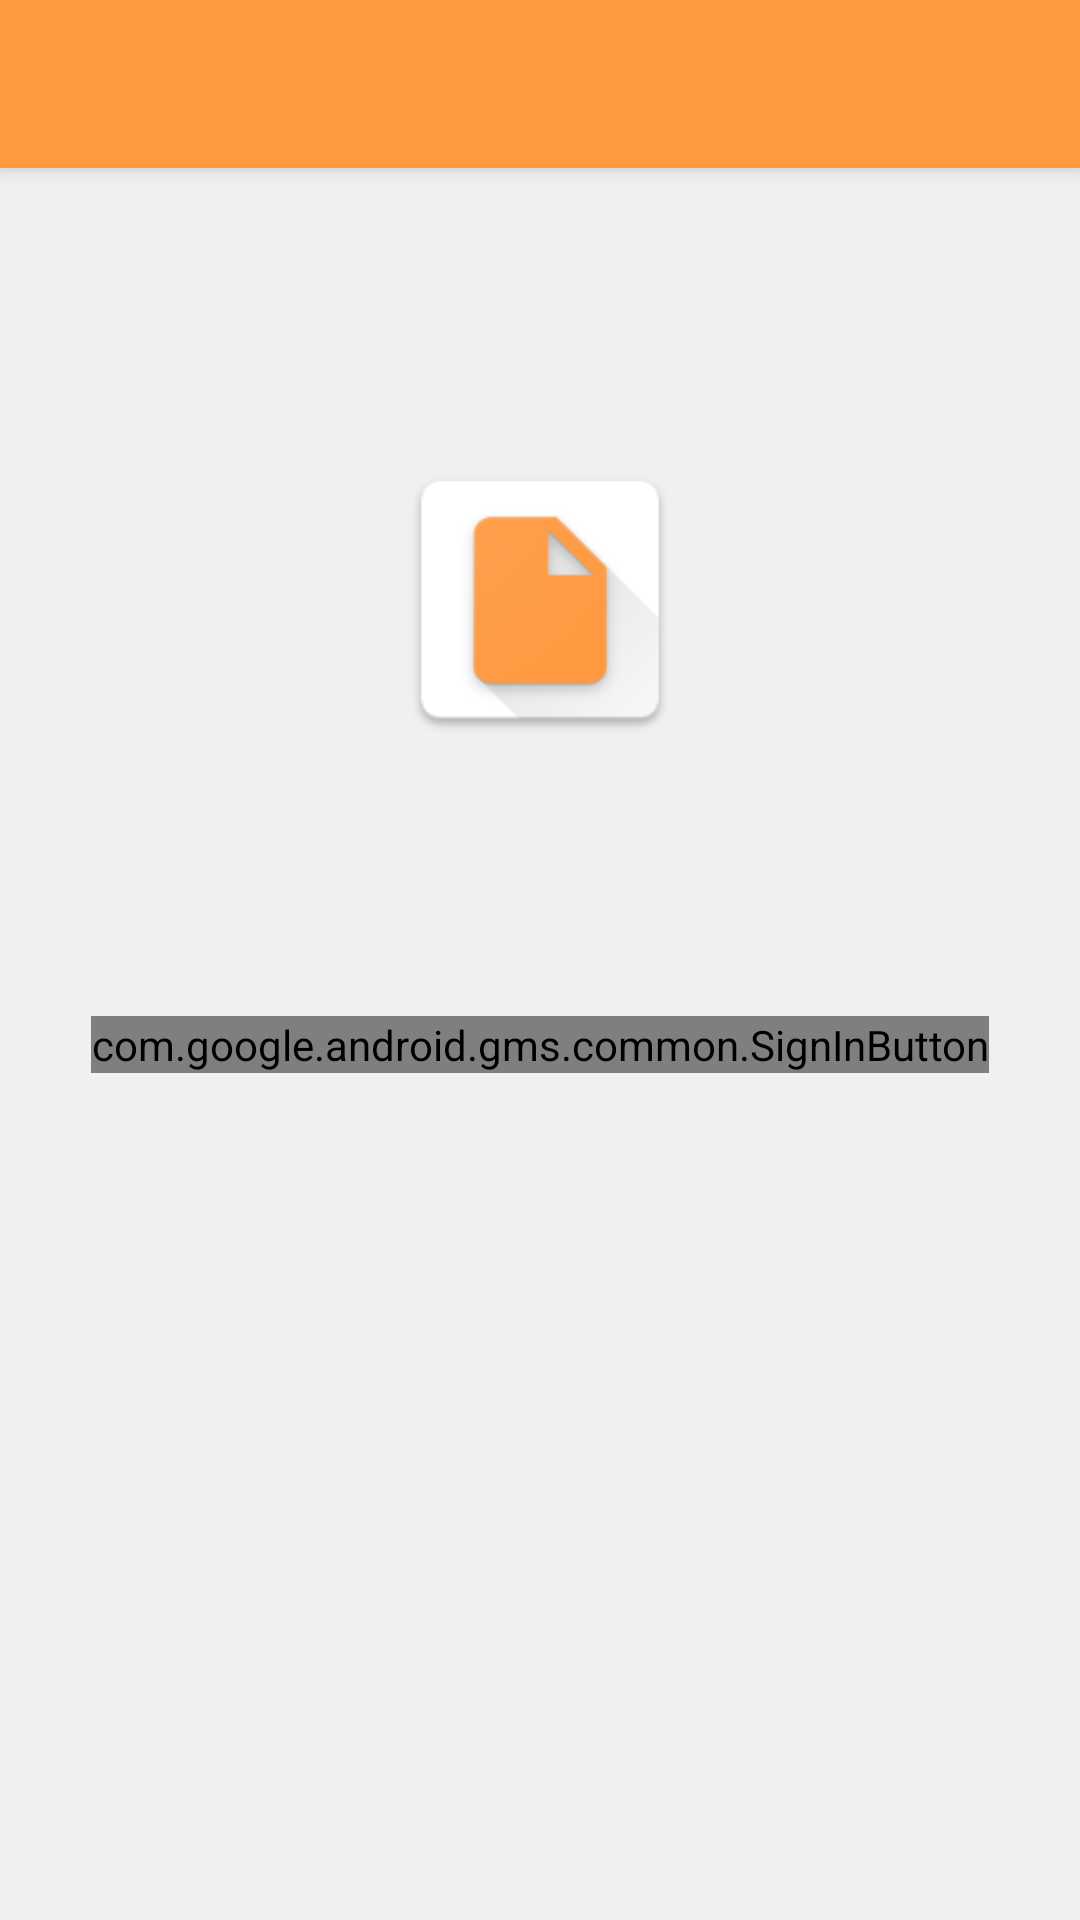

Reconstruct the res/layout file that produces this screen, plus the resources it refers to.
<!-- AndroidManifest.xml: application theme Theme.Reon -->
<!-- res/layout/activity_sign_in.xml -->
<?xml version="1.0" encoding="utf-8"?>
<androidx.appcompat.widget.LinearLayoutCompat xmlns:android="http://schemas.android.com/apk/res/android"
    xmlns:app="http://schemas.android.com/apk/res-auto"
    xmlns:tools="http://schemas.android.com/tools"
    android:orientation="vertical"
    android:layout_width="match_parent"
    android:layout_height="match_parent"
    android:background="?ui.panel.border"
    tools:context=".activities.SignInActivity">

    <include
        android:id="@+id/toolbar"
        layout="@layout/toolbar" />

    <androidx.constraintlayout.widget.ConstraintLayout
        android:layout_width="match_parent"
        android:layout_height="match_parent"
        android:padding="5dp">

        <com.google.android.gms.common.SignInButton
            android:id="@+id/googleSignInButton"
            android:layout_width="wrap_content"
            android:layout_height="wrap_content"
            app:layout_constraintBottom_toBottomOf="parent"
            app:layout_constraintEnd_toEndOf="parent"
            app:layout_constraintHorizontal_bias="0.5"
            app:layout_constraintStart_toStartOf="parent"
            app:layout_constraintTop_toTopOf="parent" />

        <ImageView
            android:id="@+id/imageView"
            android:layout_width="100dp"
            android:layout_height="100dp"
            app:layout_constraintBottom_toTopOf="@+id/googleSignInButton"
            app:layout_constraintEnd_toEndOf="parent"
            app:layout_constraintHorizontal_bias="0.5"
            app:layout_constraintStart_toStartOf="parent"
            app:layout_constraintTop_toTopOf="parent"
            app:srcCompat="@mipmap/ic_launcher" />


    </androidx.constraintlayout.widget.ConstraintLayout>
</androidx.appcompat.widget.LinearLayoutCompat>
<!-- res/layout/toolbar.xml (included above) -->
<?xml version="1.0" encoding="utf-8"?>
<androidx.appcompat.widget.Toolbar xmlns:android="http://schemas.android.com/apk/res/android"
    xmlns:app="http://schemas.android.com/apk/res-auto"
    android:id="@+id/toolbar"
    android:layout_width="match_parent"
    android:layout_height="wrap_content"
    android:background="?common.accent"
    android:elevation="4dp"
    app:popupTheme="@style/CustomPopupTheme"
    android:theme="@style/ThemeOverlay.AppCompat.Dark.ActionBar">

</androidx.appcompat.widget.Toolbar>
<!-- resources referenced by this layout -->
<resources>
  <!-- mipmap ic_launcher: png bitmap (mipmap-hdpi, 2408 bytes) -->
  <style name="CustomPopupTheme" parent="ThemeOverlay.AppCompat.Dark">
          <item name="android:textColor">?common.accent</item>
          <item name="android:popupElevation">10dp</item>
          <item name="android:background">@drawable/menu_item_selector</item>
          <item name="android:windowDisablePreview">true</item>
          <item name="overlapAnchor">true</item>
          <item name="android:dropDownVerticalOffset">3.0dp</item>
          <item name="android:dropDownHorizontalOffset">-3.0dp</item>
      </style>
  <style name="Theme.Reon" parent="Theme.AppCompat.DayNight.NoActionBar">
          <item name="common.accent">@color/common.accent</item>
          <item name="common.bg">@color/common.bg</item>
          <item name="common.fg">@color/common.fg</item>
          <item name="common.ui">@color/common.ui</item>
          <item name="ui.panel.border">@color/ui.panel.border</item>
          <item name="ui.selection.bg">@color/ui.selection.bg</item>
  
          <item name="android:textColorTertiary">@color/common.fg</item>
          <item name="android:windowAnimationStyle">@style/CustomActivityAnimation</item>
  
          
          <item name="colorAccent">@color/common.accent</item>
          <item name="colorPrimary">@color/common.accent</item>
          <item name="colorPrimaryVariant">@color/common.accent</item>
          <item name="colorOnPrimary">@color/white</item>
          <item name="colorOnPrimaryVariant">@color/black</item>
  
          
          <item name="android:statusBarColor">?attr/colorPrimaryVariant</item>
          <item name="actionModeBackground">?attr/colorPrimaryVariant</item>
          <item name="windowActionModeOverlay">true</item>
          <item name="actionOverflowMenuStyle">@style/CustomPopupTheme</item>
      </style>
  <!-- drawable menu_item_selector (drawable) -->
  <?xml version="1.0" encoding="utf-8"?>
  <selector xmlns:android="http://schemas.android.com/apk/res/android">
      <item android:state_pressed="true">
          <shape android:shape="rectangle">
              <corners android:radius="5dp" />
              <solid android:color="?ui.selection.bg" />
              <padding android:left="0dp" android:top="0dp" android:right="0dp" android:bottom="0dp" />
          </shape>
      </item>
      <item>
          <shape android:shape="rectangle">
              <solid android:color="?common.bg" />
              <corners android:radius="5dp" />
              <padding android:left="0dp" android:top="0dp" android:right="0dp" android:bottom="0dp" />
          </shape>
      </item>
  </selector>
  <color name="common.accent">#FF9940</color>
  <color name="common.bg">#FAFAFA</color>
  <color name="common.fg">#575F66</color>
  <color name="common.ui">#8A9199</color>
  <color name="ui.panel.border">#F0F0F0</color>
  <color name="ui.selection.bg">#D1E4F4</color>
  <style name="CustomActivityAnimation" parent="@android:style/Animation.Activity">
          <item name="android:activityOpenEnterAnimation">@anim/slide_in_right</item>
          <item name="android:activityOpenExitAnimation">@anim/slide_out_left</item>
          <item name="android:activityCloseEnterAnimation">@anim/slide_in_left</item>
          <item name="android:activityCloseExitAnimation">@anim/slide_out_right</item>
      </style>
  <color name="white">#FFFFFFFF</color>
  <color name="black">#FF000000</color>
</resources>
